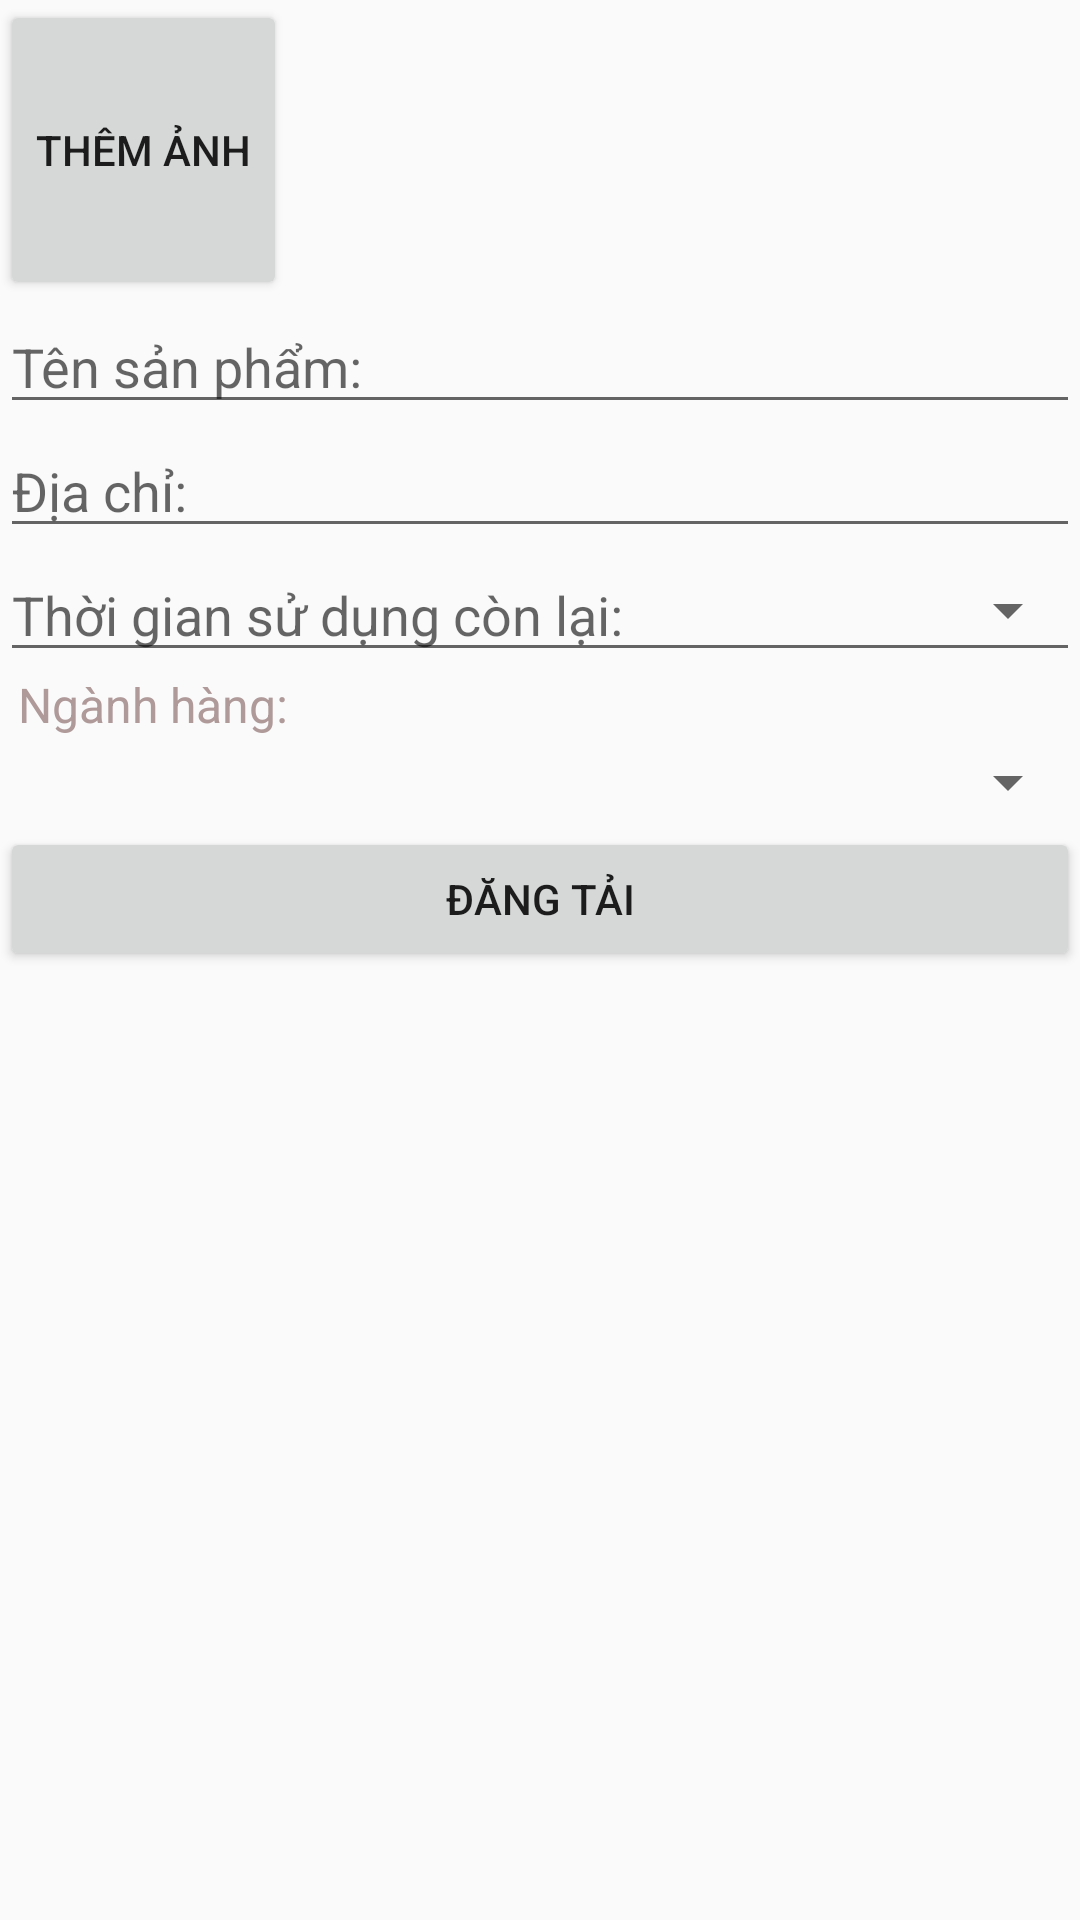

Reconstruct the res/layout file that produces this screen, plus the resources it refers to.
<!-- AndroidManifest.xml: application theme Theme.Save_Food -->
<!-- res/layout/activity_upload.xml -->
<?xml version="1.0" encoding="utf-8"?>
<RelativeLayout xmlns:android="http://schemas.android.com/apk/res/android"
    xmlns:app="http://schemas.android.com/apk/res-auto"
    xmlns:tools="http://schemas.android.com/tools"
    android:layout_width="match_parent"
    android:layout_height="match_parent"
    tools:context=".UploadActivity">

    <LinearLayout
        android:layout_width="match_parent"
        android:layout_height="wrap_content"
        android:orientation="vertical">

        <LinearLayout
            android:layout_width="match_parent"
            android:layout_height="wrap_content"
            android:orientation="horizontal">

            <Button
                android:id="@+id/btn_upload"
                android:text="Thêm ảnh"
                android:layout_gravity="center"
                android:layout_width="wrap_content"
                android:layout_height="match_parent"/>



            <androidx.recyclerview.widget.RecyclerView
                android:id="@+id/recyclerView_Images"
                android:layout_width="match_parent"
                android:layout_height="100dp"
                android:scrollbarStyle="outsideInset"
                android:scrollbars="horizontal"
                />


































        </LinearLayout>

        <LinearLayout
            android:layout_width="match_parent"
            android:layout_height="wrap_content"
            android:orientation="vertical">

            <EditText
                android:id="@+id/Ten_Don_Hang_Upload"
                android:layout_width="match_parent"
                android:layout_height="wrap_content"
                android:hint="Tên sản phẩm: " />
            <androidx.constraintlayout.widget.ConstraintLayout
                android:layout_width="match_parent"
                android:layout_height="wrap_content"
                android:orientation="horizontal">
























            </androidx.constraintlayout.widget.ConstraintLayout>

            <EditText
                android:id="@+id/DiaChi_Upload"
                android:layout_width="match_parent"
                android:layout_height="wrap_content"
                android:hint="Địa chỉ: "
                app:layout_constraintBottom_toBottomOf="parent"
                app:layout_constraintStart_toStartOf="parent"
                app:layout_constraintTop_toTopOf="parent"
                />
            <androidx.constraintlayout.widget.ConstraintLayout
                android:layout_width="match_parent"
                android:layout_height="wrap_content"
                android:orientation="horizontal">
                <EditText
                    android:id="@+id/ThoiGianHetHan_Upload"
                    android:layout_width="match_parent"
                    android:layout_height="wrap_content"
                    android:hint="Thời gian sử dụng còn lại:"
                    android:inputType="number"
                    />
                <Spinner
                    android:id="@+id/list_item_thoihan"
                    android:elevation="8dp"
                    android:paddingBottom="5dp"
                    android:paddingRight="10dp"
                    android:layout_width="wrap_content"
                    android:layout_height="wrap_content"
                    android:textColor="@color/black"
                    android:textSize="20dp"
                    android:textStyle="bold"
                    app:layout_constraintBottom_toBottomOf="parent"
                    app:layout_constraintEnd_toEndOf="parent"
                    app:layout_constraintTop_toTopOf="parent" />
            </androidx.constraintlayout.widget.ConstraintLayout>

            <TextView
                android:textSize="16dp"
                android:layout_width="match_parent"
                android:layout_height="wrap_content"
                android:text="Ngành hàng:"
                android:textColor="#AF9999"
                android:paddingLeft="6dp"
                />
            <Spinner
                android:layout_width="match_parent"
                android:layout_height="wrap_content"
                android:id="@+id/list_item_nganhhang"
                android:paddingBottom="15dp"
                android:paddingTop="15dp"
                />

            <Button
                android:id="@+id/btn_upload_complete"
                android:layout_width="match_parent"
                android:layout_height="wrap_content"
                android:text="Đăng tải" />
            <TextView
                android:id="@+id/tv_posttt"
                android:layout_width="match_parent"
                android:layout_height="match_parent"
                android:gravity="center"
                android:textSize="20dp"
                />
        </LinearLayout>

        
    
    
    
    
    
    

    
    </LinearLayout>
</RelativeLayout>
<!-- resources referenced by this layout -->
<resources>
  <color name="black">#FF000000</color>
  <style name="Theme.Save_Food" parent="Theme.AppCompat.Light.DarkActionBar">
          
          <item name="colorPrimary">@color/purple_500</item>
          <item name="colorPrimaryDark">#2196F3</item>
          <item name="windowNoTitle">true</item>
          <item name="colorAccent">@color/purple_500</item>
          <item name="android:statusBarColor" tools:targetApi="l">@android:color/transparent</item>
          
      </style>
  <color name="purple_500">#FF9649</color>
</resources>
